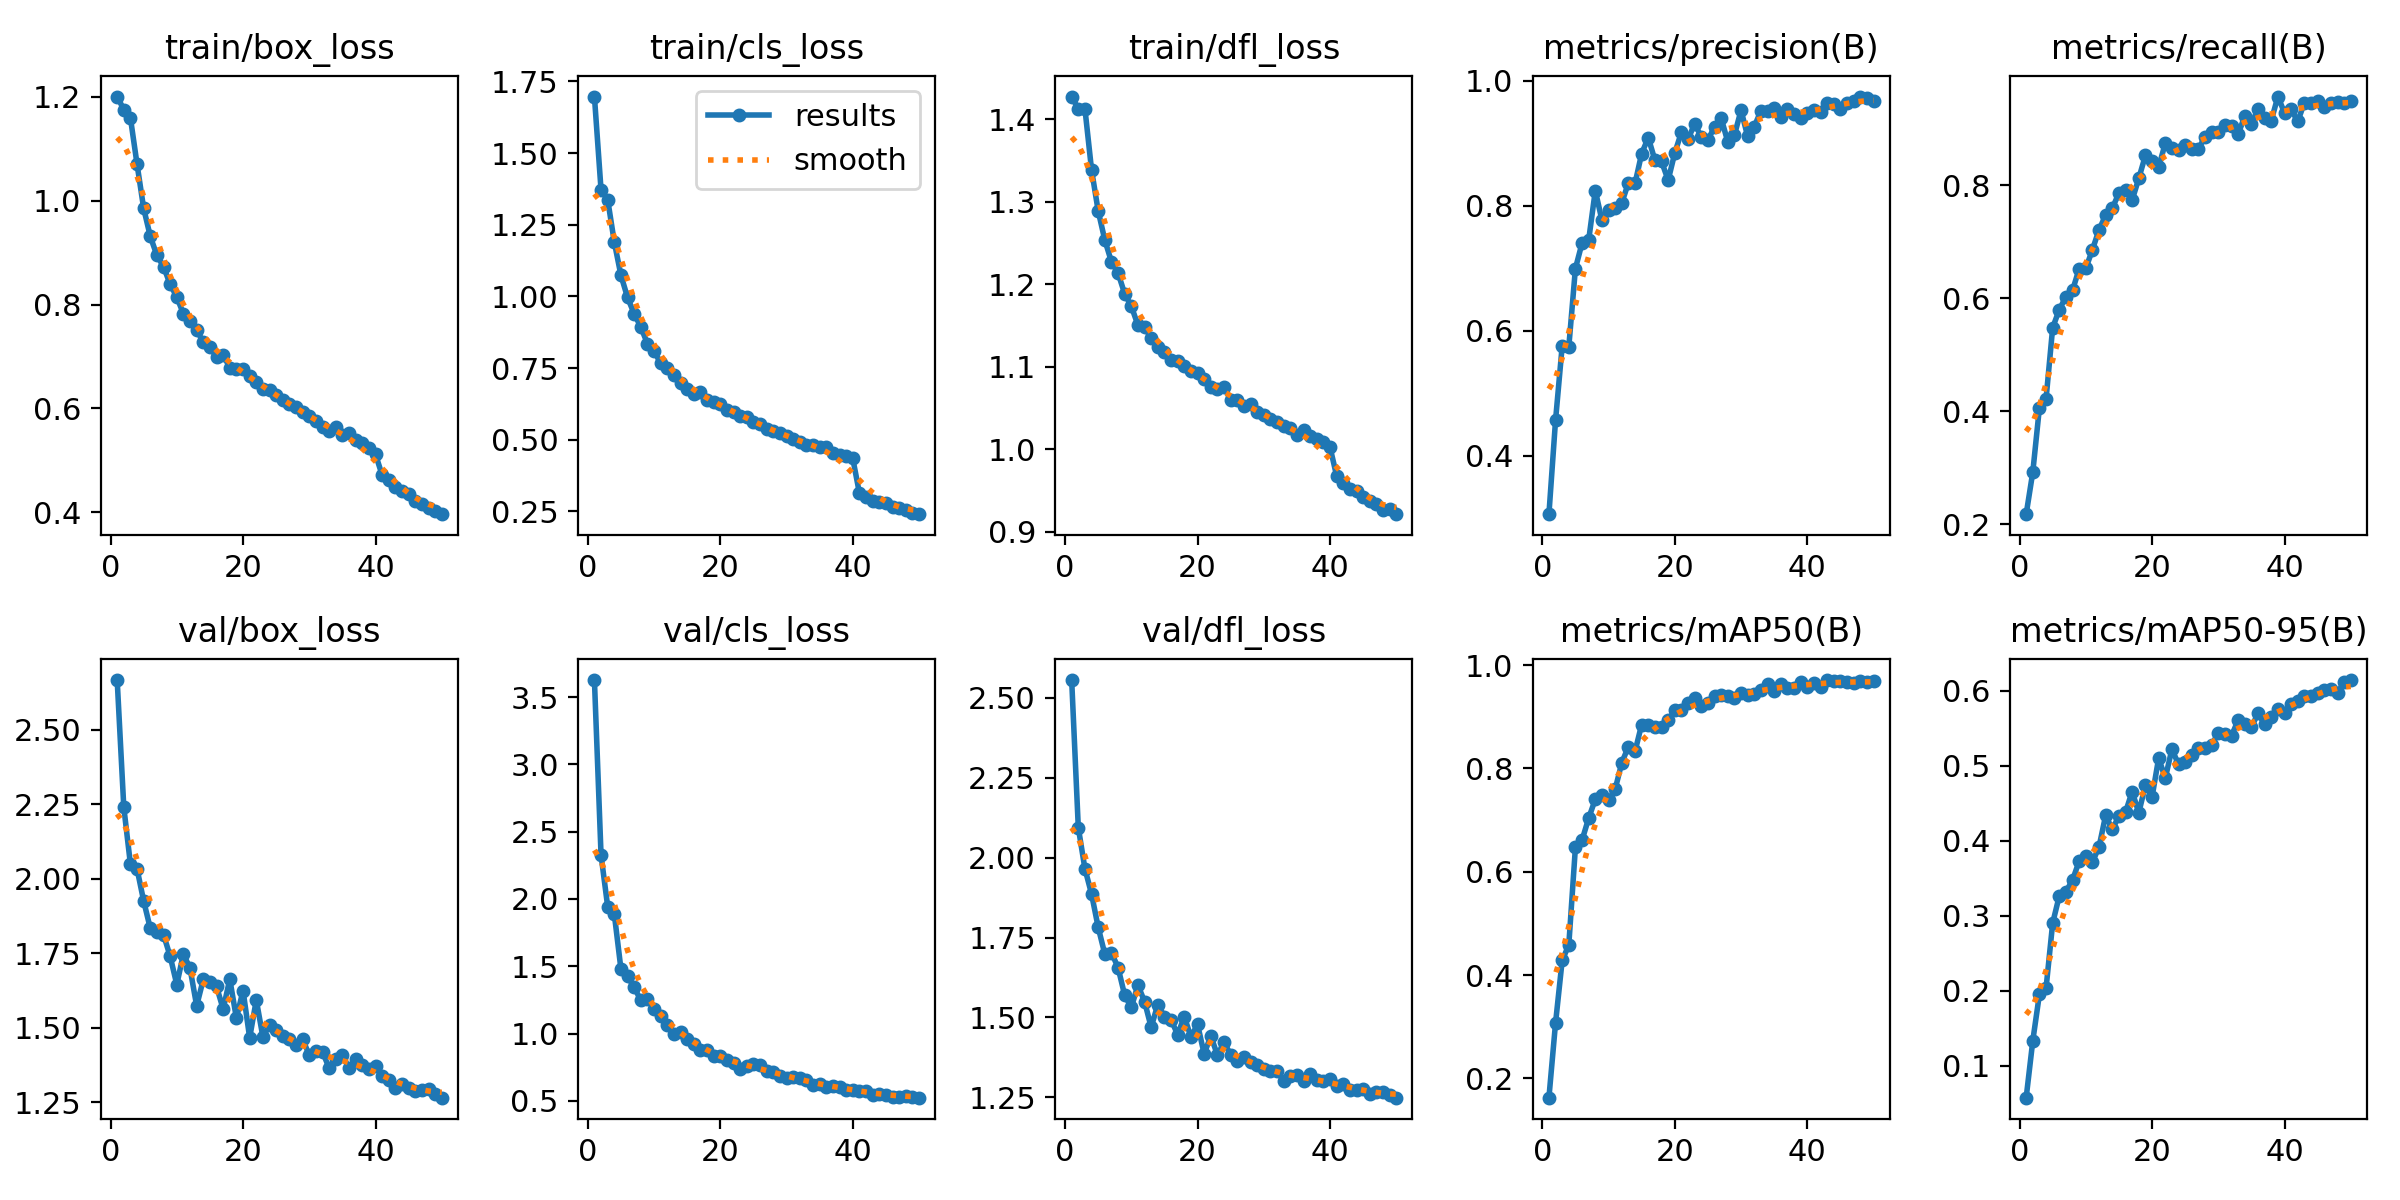

Values plotted in this chart, from the file beside it:
epoch, train/box_loss, train/cls_loss, train/dfl_loss, metrics/precision(B), metrics/recall(B), metrics/mAP50(B), metrics/mAP50-95(B), val/box_loss, val/cls_loss, val/dfl_loss, lr/pg0, lr/pg1, lr/pg2
1, 1.201, 1.697, 1.428, 0.3061, 0.2177, 0.1624, 0.05737, 2.667, 3.626, 2.555, 0.0006651, 0.0006651, 0.0006651
2, 1.175, 1.371, 1.413, 0.4565, 0.2922, 0.3071, 0.1333, 2.24, 2.326, 2.094, 0.001305, 0.001305, 0.001305
3, 1.16, 1.338, 1.413, 0.5752, 0.4064, 0.4282, 0.1953, 2.049, 1.944, 1.965, 0.001919, 0.001919, 0.001919
4, 1.07, 1.189, 1.339, 0.574, 0.4216, 0.4582, 0.2034, 2.033, 1.888, 1.886, 0.001881, 0.001881, 0.001881
5, 0.9853, 1.074, 1.289, 0.6995, 0.548, 0.6475, 0.2901, 1.925, 1.48, 1.782, 0.001881, 0.001881, 0.001881
6, 0.9314, 0.9961, 1.254, 0.7402, 0.5799, 0.6611, 0.3266, 1.833, 1.426, 1.698, 0.001842, 0.001842, 0.001842
7, 0.8947, 0.9391, 1.227, 0.745, 0.6027, 0.7038, 0.3321, 1.821, 1.342, 1.703, 0.001802, 0.001802, 0.001802
8, 0.873, 0.8932, 1.214, 0.8243, 0.6141, 0.7404, 0.3477, 1.812, 1.248, 1.656, 0.001762, 0.001762, 0.001762
9, 0.8389, 0.8352, 1.188, 0.777, 0.6525, 0.7492, 0.3727, 1.74, 1.257, 1.569, 0.001723, 0.001723, 0.001723
10, 0.8146, 0.8101, 1.173, 0.7925, 0.653, 0.7389, 0.3792, 1.645, 1.182, 1.531, 0.001683, 0.001683, 0.001683
11, 0.7821, 0.7659, 1.151, 0.7967, 0.686, 0.7599, 0.3715, 1.748, 1.133, 1.601, 0.001644, 0.001644, 0.001644
12, 0.7681, 0.7493, 1.148, 0.8045, 0.7215, 0.8111, 0.3919, 1.699, 1.067, 1.55, 0.001604, 0.001604, 0.001604
13, 0.7517, 0.7259, 1.135, 0.837, 0.7473, 0.8424, 0.434, 1.574, 0.9965, 1.47, 0.001564, 0.001564, 0.001564
14, 0.7271, 0.6974, 1.125, 0.8358, 0.7595, 0.8332, 0.4151, 1.662, 1.008, 1.54, 0.001525, 0.001525, 0.001525
15, 0.7179, 0.6768, 1.118, 0.8837, 0.7864, 0.8852, 0.433, 1.652, 0.961, 1.503, 0.001485, 0.001485, 0.001485
16, 0.6993, 0.6577, 1.108, 0.9091, 0.7911, 0.8836, 0.4382, 1.639, 0.9253, 1.493, 0.001446, 0.001446, 0.001446
17, 0.7036, 0.6646, 1.107, 0.873, 0.7741, 0.8797, 0.4656, 1.563, 0.8784, 1.446, 0.001406, 0.001406, 0.001406
18, 0.6779, 0.6375, 1.101, 0.8711, 0.8124, 0.8802, 0.4373, 1.663, 0.8804, 1.503, 0.001366, 0.001366, 0.001366
19, 0.6756, 0.6316, 1.095, 0.8409, 0.8531, 0.8933, 0.4741, 1.532, 0.8345, 1.439, 0.001327, 0.001327, 0.001327
20, 0.6751, 0.6245, 1.093, 0.8846, 0.8432, 0.9126, 0.4581, 1.625, 0.8364, 1.478, 0.001287, 0.001287, 0.001287
21, 0.6623, 0.6041, 1.085, 0.9178, 0.8326, 0.9141, 0.5102, 1.466, 0.8022, 1.386, 0.001248, 0.001248, 0.001248
22, 0.6519, 0.5981, 1.075, 0.9069, 0.8745, 0.926, 0.4834, 1.593, 0.7792, 1.442, 0.001208, 0.001208, 0.001208
23, 0.6369, 0.5815, 1.073, 0.9311, 0.8661, 0.9373, 0.5222, 1.469, 0.7351, 1.383, 0.001168, 0.001168, 0.001168
24, 0.6348, 0.5802, 1.076, 0.9105, 0.863, 0.9202, 0.5018, 1.508, 0.7579, 1.422, 0.001129, 0.001129, 0.001129
25, 0.6252, 0.5626, 1.059, 0.9052, 0.8721, 0.9268, 0.505, 1.493, 0.7726, 1.384, 0.001089, 0.001089, 0.001089
26, 0.6154, 0.5561, 1.059, 0.9266, 0.8643, 0.9398, 0.5145, 1.473, 0.7628, 1.363, 0.00105, 0.00105, 0.00105
27, 0.6095, 0.5374, 1.053, 0.9404, 0.8644, 0.9414, 0.5238, 1.461, 0.7195, 1.376, 0.00101, 0.00101, 0.00101
28, 0.6021, 0.5292, 1.054, 0.9024, 0.8864, 0.94, 0.5243, 1.442, 0.7169, 1.362, 0.0009704, 0.0009704, 0.0009704
29, 0.5931, 0.5233, 1.046, 0.913, 0.8942, 0.9362, 0.5272, 1.461, 0.6882, 1.351, 0.0009308, 0.0009308, 0.0009308
30, 0.585, 0.5125, 1.042, 0.953, 0.895, 0.9458, 0.5442, 1.409, 0.6667, 1.34, 0.0008912, 0.0008912, 0.0008912
31, 0.5764, 0.5024, 1.036, 0.9113, 0.9064, 0.9432, 0.543, 1.422, 0.676, 1.334, 0.0008516, 0.0008516, 0.0008516
32, 0.564, 0.4924, 1.034, 0.9267, 0.9051, 0.9443, 0.5399, 1.419, 0.6684, 1.333, 0.000812, 0.000812, 0.000812
33, 0.5559, 0.4824, 1.028, 0.9521, 0.8904, 0.9523, 0.561, 1.364, 0.6563, 1.302, 0.0007724, 0.0007724, 0.0007724
34, 0.5642, 0.482, 1.026, 0.9514, 0.9233, 0.9629, 0.5561, 1.396, 0.6178, 1.317, 0.0007328, 0.0007328, 0.0007328
35, 0.5493, 0.4756, 1.017, 0.9563, 0.9087, 0.9506, 0.5516, 1.409, 0.6249, 1.321, 0.0006932, 0.0006932, 0.0006932
36, 0.5524, 0.4731, 1.023, 0.9421, 0.9361, 0.9635, 0.5698, 1.364, 0.6039, 1.302, 0.0006536, 0.0006536, 0.0006536
37, 0.5396, 0.4535, 1.016, 0.9544, 0.9193, 0.9564, 0.5553, 1.396, 0.6138, 1.324, 0.000614, 0.000614, 0.000614
38, 0.5333, 0.448, 1.012, 0.9465, 0.9148, 0.9564, 0.5652, 1.376, 0.6057, 1.303, 0.0005744, 0.0005744, 0.0005744
39, 0.5233, 0.4425, 1.009, 0.9408, 0.9574, 0.9675, 0.5752, 1.36, 0.5814, 1.3, 0.0005348, 0.0005348, 0.0005348
40, 0.5116, 0.4343, 1.002, 0.9489, 0.9285, 0.9586, 0.5701, 1.371, 0.5787, 1.307, 0.0004952, 0.0004952, 0.0004952
41, 0.4714, 0.3136, 0.9674, 0.9528, 0.9345, 0.9652, 0.5827, 1.337, 0.5724, 1.285, 0.0004556, 0.0004556, 0.0004556
42, 0.4618, 0.2983, 0.959, 0.9498, 0.9132, 0.9578, 0.5858, 1.324, 0.5751, 1.291, 0.000416, 0.000416, 0.000416
43, 0.4489, 0.2868, 0.9513, 0.964, 0.9467, 0.9713, 0.5931, 1.298, 0.5441, 1.273, 0.0003764, 0.0003764, 0.0003764
44, 0.4406, 0.281, 0.949, 0.9624, 0.9467, 0.969, 0.5936, 1.311, 0.5535, 1.273, 0.0003368, 0.0003368, 0.0003368
45, 0.4351, 0.278, 0.9417, 0.9555, 0.9487, 0.9695, 0.5973, 1.297, 0.5439, 1.275, 0.0002972, 0.0002972, 0.0002972
46, 0.4214, 0.2661, 0.9375, 0.964, 0.9387, 0.967, 0.6011, 1.289, 0.5311, 1.262, 0.0002576, 0.0002576, 0.0002576
47, 0.4155, 0.2603, 0.9334, 0.9678, 0.9452, 0.9655, 0.6025, 1.292, 0.5303, 1.266, 0.000218, 0.000218, 0.000218
48, 0.4083, 0.2535, 0.9262, 0.9749, 0.9469, 0.9689, 0.5975, 1.296, 0.5345, 1.266, 0.0001784, 0.0001784, 0.0001784
49, 0.4028, 0.2458, 0.9278, 0.972, 0.9467, 0.9669, 0.6115, 1.277, 0.5309, 1.256, 0.0001388, 0.0001388, 0.0001388
50, 0.3963, 0.2399, 0.9211, 0.9675, 0.95, 0.9687, 0.6143, 1.265, 0.5237, 1.249, 9.92e-05, 9.92e-05, 9.92e-05
